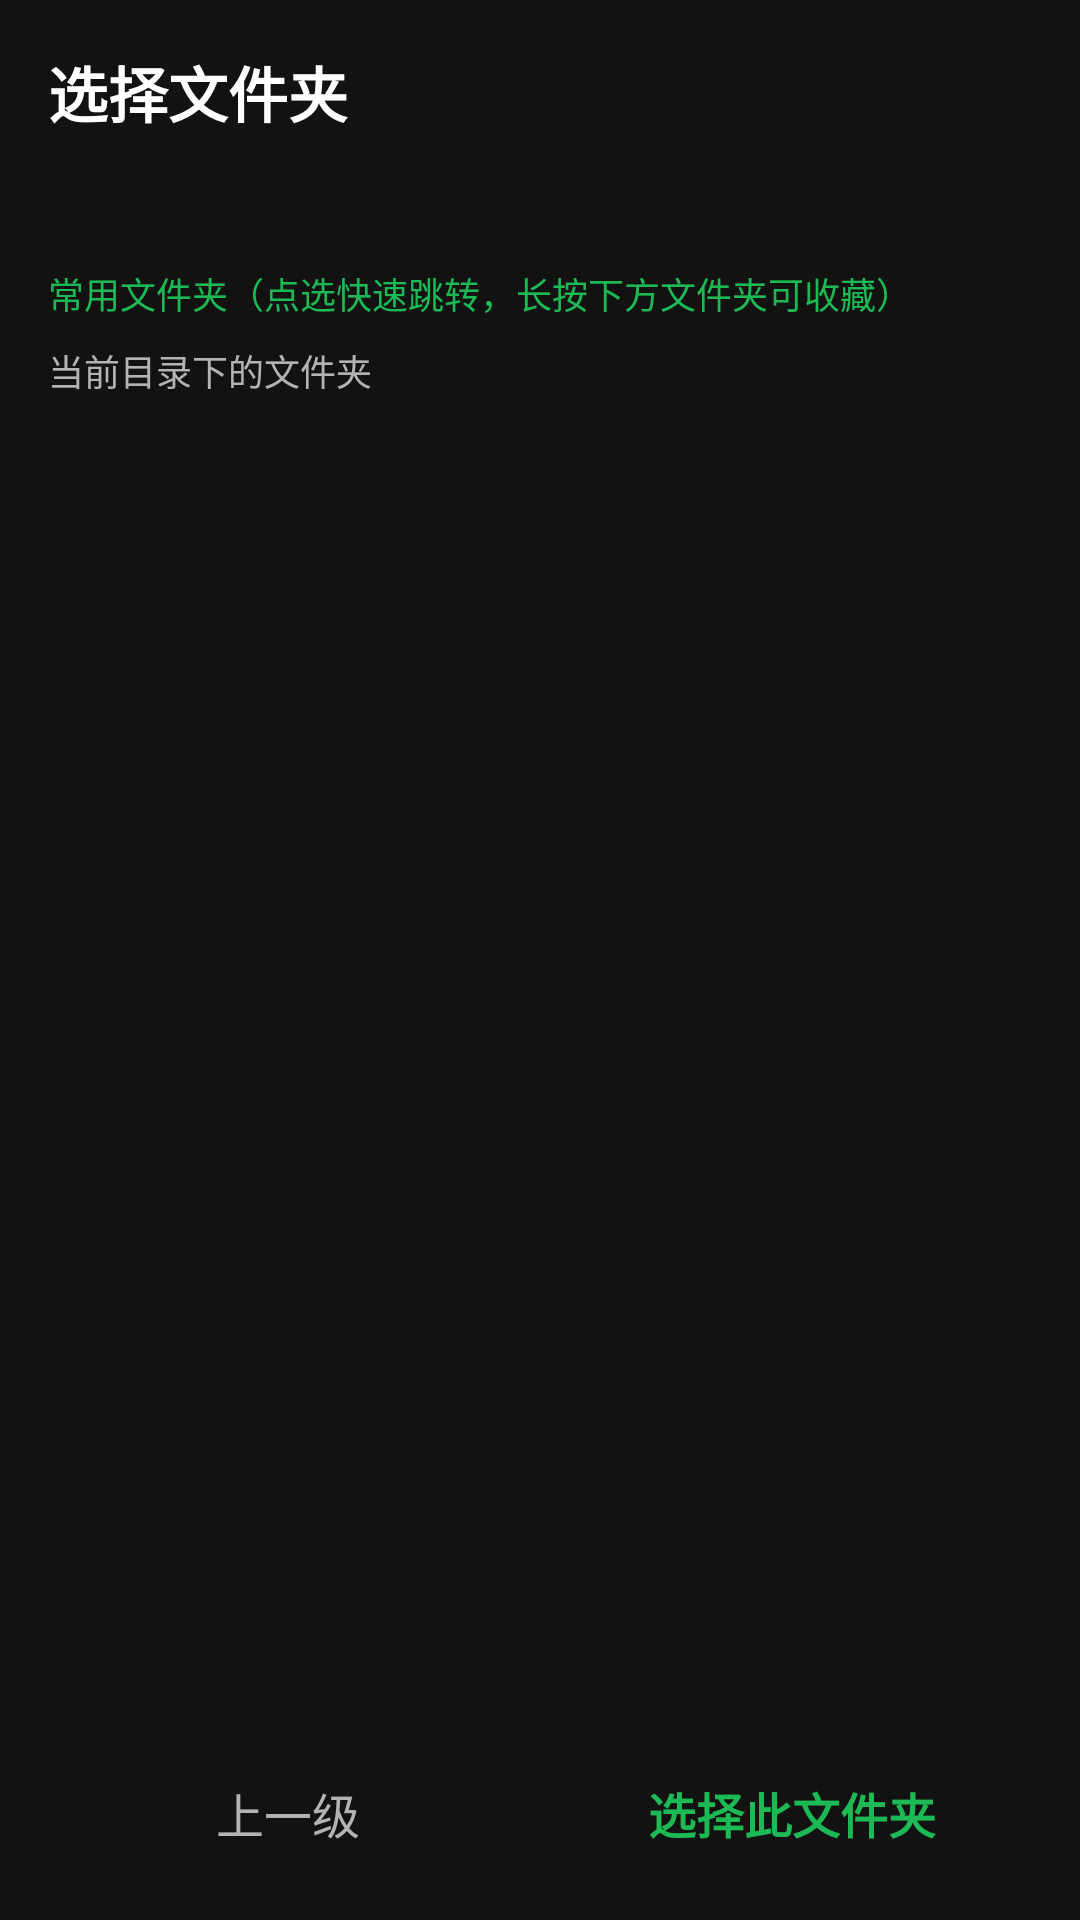

The Android layout XML behind this screen, and the referenced resources:
<!-- AndroidManifest.xml: activity theme Theme.LocalMusicPlayer -->
<!-- res/layout/activity_folder_picker.xml -->
<?xml version="1.0" encoding="utf-8"?>
<LinearLayout xmlns:android="http://schemas.android.com/apk/res/android"
    android:layout_width="match_parent"
    android:layout_height="match_parent"
    android:orientation="vertical"
    android:background="#121212">

    
    <LinearLayout
        android:layout_width="match_parent"
        android:layout_height="wrap_content"
        android:orientation="vertical"
        android:padding="16dp">

        <TextView
            android:id="@+id/tv_picker_title"
            android:layout_width="wrap_content"
            android:layout_height="wrap_content"
            android:text="选择文件夹"
            android:textColor="#FFFFFF"
            android:textSize="20sp"
            android:textStyle="bold" />

        <TextView
            android:id="@+id/tv_picker_path"
            android:layout_width="match_parent"
            android:layout_height="wrap_content"
            android:layout_marginTop="6dp"
            android:textColor="#B3B3B3"
            android:textSize="13sp"
            android:ellipsize="middle"
            android:maxLines="1" />
    </LinearLayout>

    
    <TextView
        android:id="@+id/tv_fav_label"
        android:layout_width="match_parent"
        android:layout_height="wrap_content"
        android:paddingLeft="16dp"
        android:paddingRight="16dp"
        android:paddingTop="4dp"
        android:text="常用文件夹（点选快速跳转，长按下方文件夹可收藏）"
        android:textColor="#1DB954"
        android:textSize="12sp" />

    <ListView
        android:id="@+id/list_picker_favs"
        android:layout_width="match_parent"
        android:layout_height="wrap_content"
        android:divider="#1F1F1F"
        android:dividerHeight="1dp" />

    
    <TextView
        android:id="@+id/tv_cur_label"
        android:layout_width="match_parent"
        android:layout_height="wrap_content"
        android:paddingLeft="16dp"
        android:paddingRight="16dp"
        android:paddingTop="8dp"
        android:text="当前目录下的文件夹"
        android:textColor="#B3B3B3"
        android:textSize="12sp" />

    
    <ListView
        android:id="@+id/list_picker_dirs"
        android:layout_width="match_parent"
        android:layout_height="0dp"
        android:layout_weight="1"
        android:divider="#1F1F1F"
        android:dividerHeight="1dp" />

    
    <LinearLayout
        android:layout_width="match_parent"
        android:layout_height="wrap_content"
        android:orientation="horizontal"
        android:padding="12dp">

        <TextView
            android:id="@+id/btn_picker_up"
            android:layout_width="0dp"
            android:layout_height="wrap_content"
            android:layout_weight="1"
            android:gravity="center"
            android:padding="12dp"
            android:text="上一级"
            android:textColor="#B3B3B3"
            android:textSize="16sp" />

        <TextView
            android:id="@+id/btn_picker_confirm"
            android:layout_width="0dp"
            android:layout_height="wrap_content"
            android:layout_weight="1"
            android:gravity="center"
            android:padding="12dp"
            android:text="选择此文件夹"
            android:textColor="#1DB954"
            android:textSize="16sp"
            android:textStyle="bold" />
    </LinearLayout>
</LinearLayout>
<!-- resources referenced by this layout -->
<resources>
  <style name="Theme.LocalMusicPlayer" parent="Theme.AppCompat.NoActionBar">
          <item name="android:windowBackground">#121212</item>
          <item name="colorPrimary">#1DB954</item>
          <item name="colorPrimaryDark">#121212</item>
          <item name="colorAccent">#1DB954</item>
          
          <item name="android:statusBarColor">#121212</item>
          <item name="android:navigationBarColor">#121212</item>
          
          <item name="alertDialogTheme">@style/Theme.LocalMusicPlayer.Dialog</item>
          <item name="android:alertDialogTheme">@style/Theme.LocalMusicPlayer.Dialog</item>
      </style>
  <style name="Theme.LocalMusicPlayer.Dialog" parent="Theme.AppCompat.Dialog.Alert">
          <item name="android:windowBackground">#1E1E1E</item>
          <item name="android:background">#1E1E1E</item>
          <item name="android:textColorPrimary">#FFFFFF</item>
          <item name="android:textColorSecondary">#B3B3B3</item>
          <item name="android:colorAccent">#1DB954</item>
          <item name="colorAccent">#1DB954</item>
      </style>
</resources>
